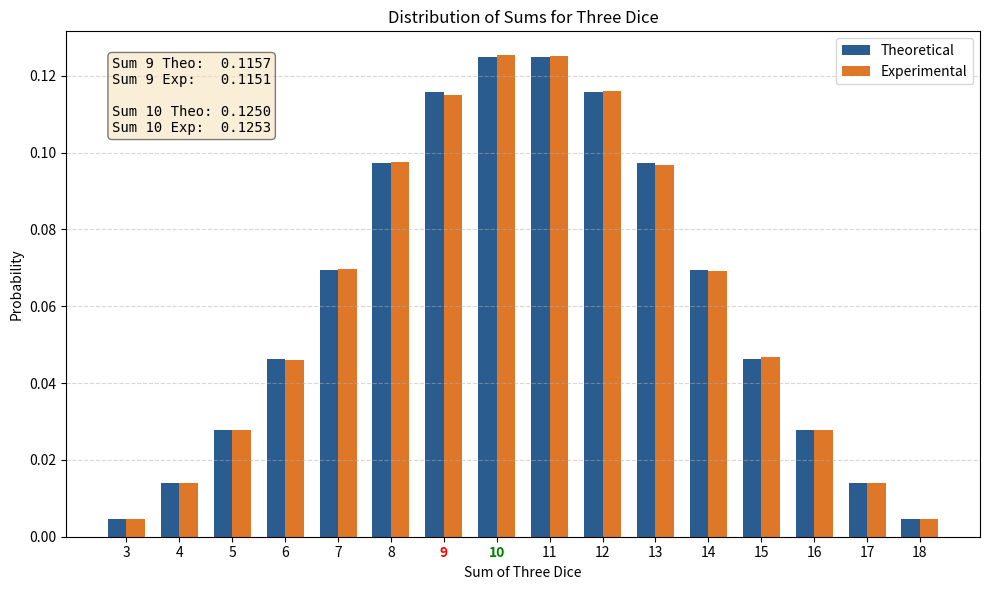

Here is the Python script that generated this plot:
import random
import numpy as np
import matplotlib.pyplot as plt

def get_theoretical():
    counts = {s: 0 for s in range(3, 19)}
    total = 6**3
    for d1 in range(1, 7):
        for d2 in range(1, 7):
            for d3 in range(1, 7):
                counts[d1 + d2 + d3] += 1
    probs = {s: c / total for s, c in counts.items()}
    return probs, counts

def simulate(n=1000000):
    counts = {s: 0 for s in range(3, 19)}
    for _ in range(n):
        roll = random.randint(1, 6) + random.randint(1, 6) + random.randint(1, 6)
        counts[roll] += 1
    probs = {s: c / n for s, c in counts.items()}
    return probs

def plot(theo, exp):
    sums = list(theo.keys())
    x = np.arange(len(sums))
    width = 0.35

    fig, ax = plt.subplots(figsize=(10, 6))
    ax.bar(x - width/2, list(theo.values()), width, label='Theoretical', color='#2b5c8f')
    ax.bar(x + width/2, list(exp.values()), width, label='Experimental', color='#d95f02', alpha=0.85)

    ax.set_xlabel('Sum of Three Dice')
    ax.set_ylabel('Probability')
    ax.set_title("Distribution of Sums for Three Dice")
    ax.set_xticks(x)
    ax.set_xticklabels(sums)
    ax.legend()
    ax.grid(axis='y', linestyle='--', alpha=0.5)

    ax.get_xticklabels()[9 - 3].set_color('red')
    ax.get_xticklabels()[9 - 3].set_fontweight('bold')
    ax.get_xticklabels()[10 - 3].set_color('green')
    ax.get_xticklabels()[10 - 3].set_fontweight('bold')

    info = (f"Sum 9 Theo:  {theo[9]:.4f}\n"
            f"Sum 9 Exp:   {exp[9]:.4f}\n\n"
            f"Sum 10 Theo: {theo[10]:.4f}\n"
            f"Sum 10 Exp:  {exp[10]:.4f}")
    box_style = dict(boxstyle='round', facecolor='wheat', alpha=0.5)
    ax.text(0.05, 0.95, info, transform=ax.transAxes, fontsize=10,
            verticalalignment='top', bbox=box_style, fontfamily='monospace')

    plt.tight_layout()
    plt.savefig('dice_paradox_results.png', dpi=300)
    plt.show()

if __name__ == "__main__":
    theo_probs, theo_counts = get_theoretical()
    exp_probs = simulate(1000000)

    print(f"Combinations resulting in 9: {theo_counts[9]} (P = {theo_probs[9]:.4f})")
    print(f"Combinations resulting in 10: {theo_counts[10]} (P = {theo_probs[10]:.4f})")

    plot(theo_probs, exp_probs)
    print("Graph saved to dice_paradox_results.png")
